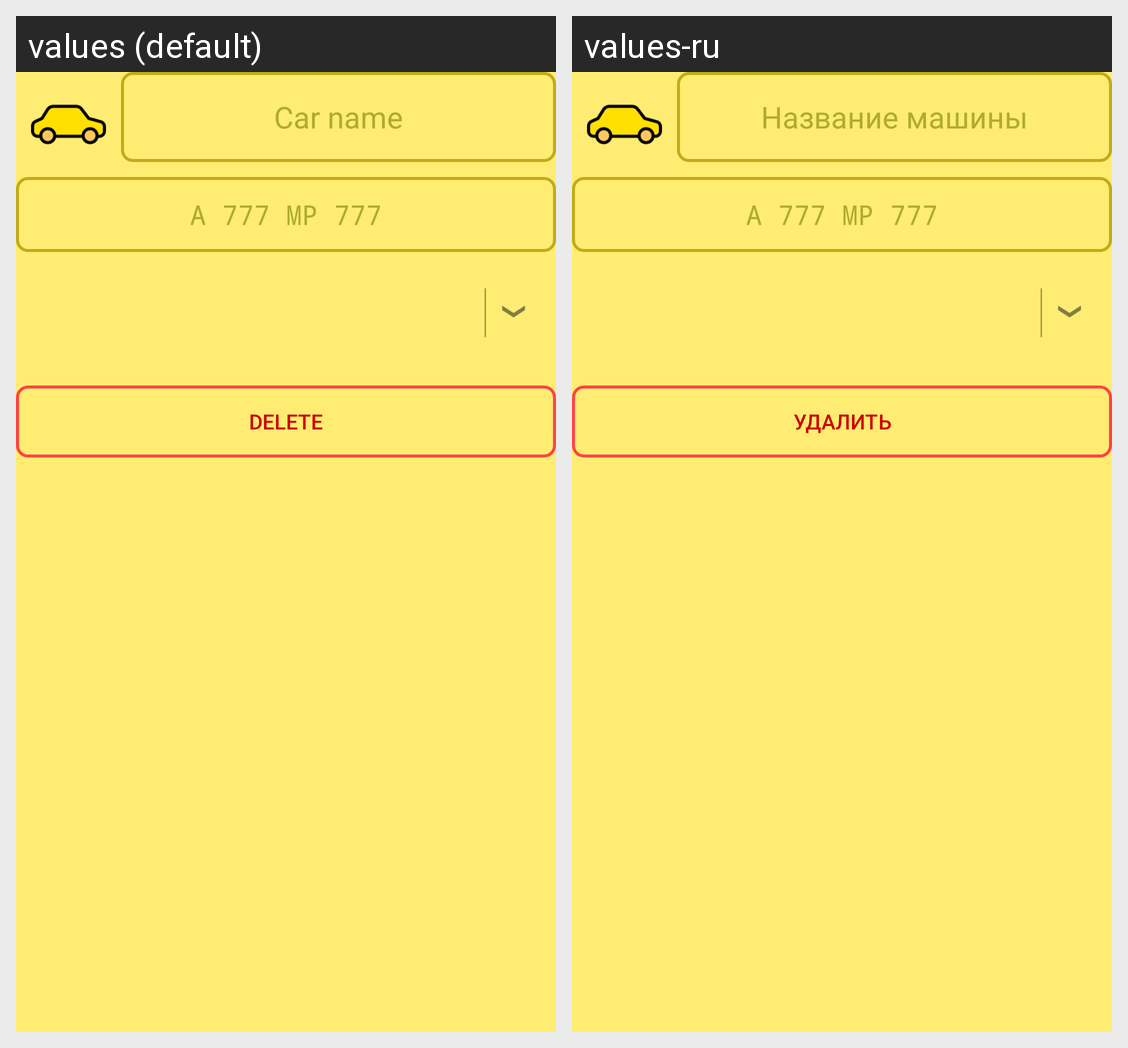

Strings drawn on this Android screen and how each of the app's shown locales translates them:
Android screen res/layout/car_layout.xml rendered under 2 locales, left to right: values (default), values-ru. Device: Nexus 5 (rendered at 1080×1920; each locale shown at half size, 540×960, under a caption strip naming it); theme NoActionBar.
Strings drawn on this screen, with the default value and each locale's value (text and hints the layout hard-codes, and strings that could not be matched under every locale, appear in the picture but are not listed):

car_name
  values: Car name
  values-ru: Название машины

deleteCar
  values: Delete
  values-ru: Удалить
